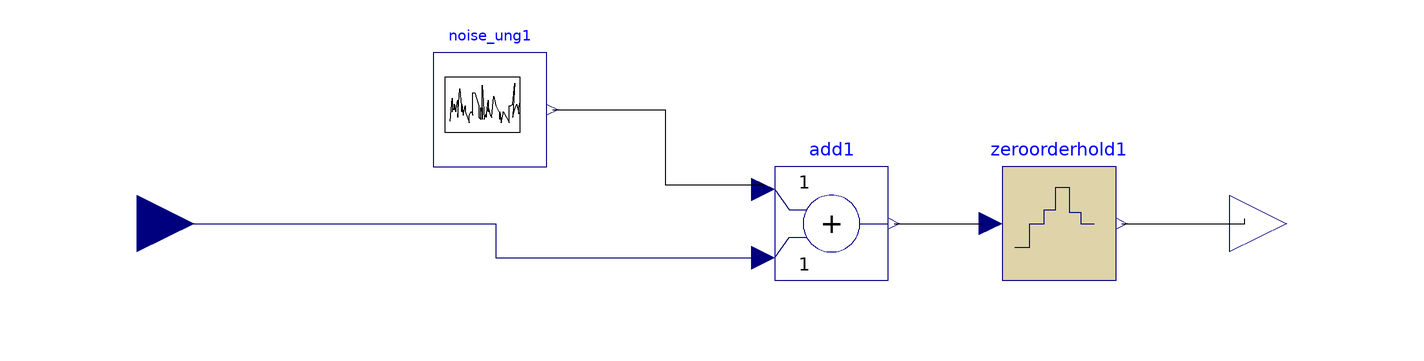

The Modelica model whose source follows is shown above as a component diagram (icons at their Placement, wires along their Line points).

model noise_sampled
    parameter Real seed=99;
    parameter Real variance = 0.1;
    parameter Real samplePeriod = 0.1;
    Modelica.Blocks.Math.Add add1 annotation(Placement(visible = true, transformation(origin = {20, 0}, extent = {{-10, -10}, {10, 10}}, rotation = 0)));
    blocks.noise_ung noise_ung1(amplitude = variance, seed = seed)  annotation(Placement(visible = true, transformation(origin = {-40, 20}, extent = {{-10.17, -5.17}, {10.17, 5.17}}, rotation = 0)));
    Modelica.Blocks.Discrete.ZeroOrderHold zeroorderhold1(samplePeriod = samplePeriod) annotation(Placement(visible = true, transformation(origin = {60, 0}, extent = {{-10, -10}, {10, 10}}, rotation = 0)));
    Modelica.Blocks.Interfaces.RealInput u annotation(Placement(visible = true, transformation(origin = {-102, 0}, extent = {{-10, -10}, {10, 10}}, rotation = 0), iconTransformation(origin = {-92, 0}, extent = {{-10, -10}, {10, 10}}, rotation = 0)));
    Modelica.Blocks.Interfaces.RealOutput y annotation(Placement(visible = true, transformation(origin = {100, 0}, extent = {{-10, -10}, {10, 10}}, rotation = 0), iconTransformation(origin = {104, 0}, extent = {{-10, -10}, {10, 10}}, rotation = 0)));
  equation
    connect(u, add1.u2) annotation(Line(points = {{-102, 0}, {-39, 0}, {-39, -6}, {8, -6}}, color = {0, 0, 127}));
    connect(zeroorderhold1.y, y) annotation(Line(points = {{71, 0}, {92.5852, 0}, {92.5852, 0.801603}, {92.5852, 0.801603}}));
    connect(add1.y, zeroorderhold1.u) annotation(Line(points = {{31, 0}, {46.493, 0}, {46.493, 0}, {46.493, 0}}));
    connect(noise_ung1.y, add1.u1) annotation(Line(points = {{-29, 20}, {-9.218439999999999, 20}, {-9.218439999999999, 6.81363}, {8, 6.81363}, {8, 6}}));
    annotation(Icon(coordinateSystem(extent = {{-100, -100}, {100, 100}}, preserveAspectRatio = true, initialScale = 0.1, grid = {2, 2})), Diagram(coordinateSystem(extent = {{-100, -100}, {100, 100}}, preserveAspectRatio = true, initialScale = 0.1, grid = {2, 2})),
        experiment(StartTime = 0, StopTime = 1, Tolerance = 1e-6, Interval = 0.002));
  end noise_sampled;